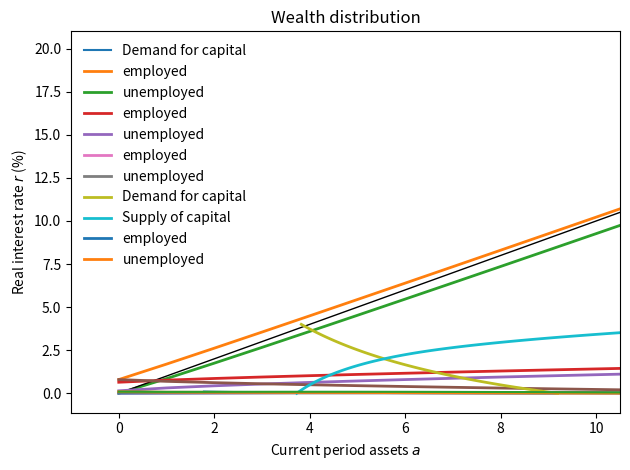
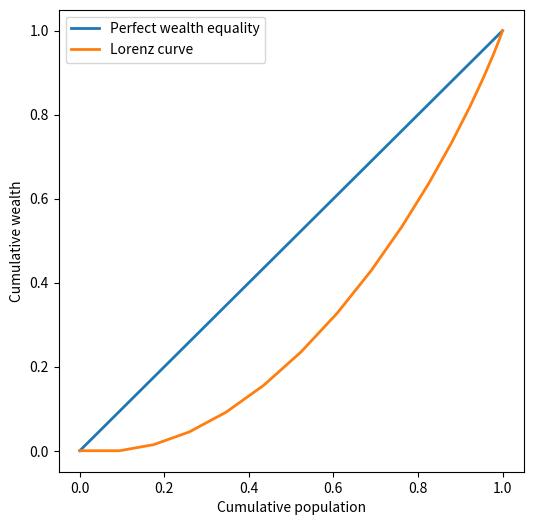

Generate these figures, in order, with matplotlib:
%matplotlib inline

import numpy as np
import matplotlib.pyplot as plt

from time import time
from bisect import bisect

from scipy import sparse
from scipy.sparse.linalg import spsolve, eigs

from scipy import optimize
from scipy.interpolate import InterpolatedUnivariateSpline

# Household labor efficiency process
z_grid = np.array([0.1, 1.0])
z_len = 2

P = np.array([[0.9, 0.1], 
              [0.1, 0.9]])

# Stationary distribution of states

D, V = np.linalg.eig(P.T)

col = np.where(np.abs(D-1) < 1e-3)[0][0]

v = V[:, col]

P_bar = v/sum(v)
print('P_bar =', P_bar)

N = P_bar @ z_grid.T
print('N =', N)

# Parameters
α = 0.33
β = 0.96
δ = 0.05
σ = 1
A = 1

def Capital_Demand(r):
    return (α/(r+δ))**(1/(1-α)) * N

def Wage(r):
    K = Capital_Demand(r)
    return (1-α) * (K/N)**α

rr = np.linspace(0, 0.1, 100) #1/β-1

plt.plot(Capital_Demand(rr), rr, label='Demand for capital')
plt.xlabel('Aggregate capital stock $K$')
plt.ylabel('Real interest rate $r$')
plt.legend()
plt.show()

a_min = 0
a_max = 20
a_len = 1+20

a_grid = np.linspace(a_min, a_max, a_len)
# a_grid = np.geomspace(a_min+1, a_max+1, a_len)-1

# Initial guess for r
r = 0.02
R = 1+r
w = Wage(r)
w

# Endogenous Gridpoint Method

t0 = time()

c_opt = np.zeros((z_len, a_len))
c_new = np.zeros((z_len, a_len))

a_new = np.zeros((z_len, a_len))
a_opt = np.zeros((z_len, a_len))

# Initial guess for c_opt
for j, z in enumerate(z_grid):
    c_opt[j, :] = r*a_grid[:] + z*w

norm_pol = 1
it = 0
maxit = 5000

while norm_pol > 1e-6*(1-β) and it < maxit:
    ERHS = P @ (β*R * c_opt**(-σ))
    IERHS = ERHS**(-1/σ)
    for j, z in enumerate(z_grid):
        c_end = IERHS[j, :]
        a_end = (a_grid[:] + c_end - z*w) / R
    
        c_new[j, :] = InterpolatedUnivariateSpline(a_end, c_end, k=1)(a_grid)
        
        # Binding constraint
        bind = np.where(a_grid < a_end[0])
        c_new[j, bind] = R*a_grid[bind] + z*w - a_min
        
        a_new[j, :] = R*a_grid + z*w - c_new[j, :]
    
    norm_pol = np.max(np.abs(c_opt - c_new))
    c_opt[:] = c_new[:]
    a_opt[:] = a_new[:]
    
    it = it + 1
    
    if it % 100 == 0:
        print('Iteration', it, '\t polfun norm', norm_pol)

t1 = time()

print('')
print('Elapsed time is', t1-t0, 'seconds.')
print('Converged after', it, 'iterations.')
print('Policy function L_inf norm is', norm_pol)

a_EGM = np.zeros((z_len, a_len))
c_EGM = np.zeros((z_len, a_len))

for j, z in enumerate(z_grid):
    c_EGM[j, :] = c_opt[j, :]
    a_EGM[j, :] = R*a_grid + z*w - c_EGM[j, :]

# plt.subplots(figsize=(4,3))
plt.plot(a_grid, a_EGM[1, :], lw=2, label='employed')
plt.plot(a_grid, a_EGM[0, :], lw=2, label='unemployed')
plt.plot(a_grid, a_grid, 'k-', lw=1)
plt.title('Policy function: assets')
plt.xlabel('Current period assets $a$')
plt.legend(frameon=False)
plt.tight_layout()
# plt.savefig('PE_polfun_A.pdf')
plt.show()

# plt.subplots(figsize=(4,3))
plt.plot(a_grid, c_EGM[1, :], lw=2, label='employed')
plt.plot(a_grid, c_EGM[0, :], lw=2, label='unemployed')
plt.title('Policy function: consumption')
plt.xlabel('Current period assets $a$')
plt.legend(frameon=False)
plt.tight_layout()
# plt.savefig('PE_polfun_C.pdf')
plt.show()

# plt.subplots(figsize=(4,3))
plt.plot(a_grid, a_EGM[1, :]-a_grid, lw=2)
plt.plot(a_grid, np.zeros(len(a_grid)), 'k-', lw=1)
plt.title('Employed: $a_{t+1} - a_{t}$')
plt.xlabel('Current period assets $a$')
plt.tight_layout()
# plt.savefig('PE_polfun_AA.pdf')
plt.show()

dens_mult = 1

a_grid_dens = np.linspace(a_min, a_max, dens_mult*a_len)
a_len_dens = len(a_grid_dens)
index_dens = range(a_len_dens)

pos_l = np.zeros((z_len, a_len_dens), dtype=int)
pos_h = np.zeros((z_len, a_len_dens), dtype=int)

val_l = np.zeros((z_len, a_len_dens))
val_h = np.zeros((z_len, a_len_dens))

a_EGM = np.zeros((z_len, a_len_dens))

for j, z in enumerate(z_grid):
    a_EGM[j, :] = InterpolatedUnivariateSpline(a_grid, a_opt[j, :], k=1)(a_grid_dens)

for j, z in enumerate(z_grid):
    for i, a in enumerate(a_grid_dens):
        pos_h[j, i] = min(bisect(a_grid_dens, a_EGM[j, i]), a_len_dens-1)
        pos_l[j, i] = max(pos_h[j, i]-1, 0)

        val_h[j, i] = min(1, ((a_EGM[j, i] - a_grid_dens[pos_l[j, i]]) 
                              / (a_grid_dens[pos_h[j, i]] - a_grid_dens[pos_l[j, i]])) )
        val_l[j, i] = 1 - val_h[j, i]

G_0 = sparse.coo_matrix( ( np.concatenate((val_l[0, :], val_h[0, :])), 
                          ( np.concatenate((index_dens, index_dens)), 
                            np.concatenate((pos_l[0, :], pos_h[0, :])) ) ), 
                        shape=(a_len_dens, a_len_dens) ).tocsr()

G_1 = sparse.coo_matrix( ( np.concatenate((val_l[1, :], val_h[1, :])), 
                          ( np.concatenate((index_dens, index_dens)), 
                            np.concatenate((pos_l[1, :], pos_h[1, :])) ) ), 
                        shape=(a_len_dens, a_len_dens) ).tocsr()

G = sparse.vstack( (sparse.kron(P[0, :], G_0), 
                    sparse.kron(P[1, :], G_1)) )

val, vec = eigs(G.transpose(), k=1, which='LR', return_eigenvectors=True)

stat_EGM = np.real(vec.flat)
stat_EGM = stat_EGM / np.sum(stat_EGM)

K_sup = a_grid_dens @ stat_EGM[a_len_dens:] + a_grid_dens @ stat_EGM[:a_len_dens]

print('Capital supplied =', K_sup)
print('')

# plt.subplots(figsize=(4,3))
plt.plot(a_grid_dens, stat_EGM[a_len_dens:], lw=2, label='employed')
plt.plot(a_grid_dens, stat_EGM[:a_len_dens], lw=2, label='unemployed')
plt.title('Wealth distribution')
plt.xlabel('Current period assets $a$')
# plt.xlim(-5, 105)
plt.legend(frameon=False)
plt.tight_layout()
# plt.savefig('PE_dist.pdf')
plt.show()

def K_sup(r, dens_mult=1):
    K_dem = (α*A/(r+δ))**(1/(1-α)) * N
    w = (1-α) * (K_dem/N)**α
    R = 1+r
    
#     print('Interest rate pa =', r) #100*((1+r)**8-1)
#     print('Capital demanded =', K_dem)
    
    # Endogenous Gridpoint Method

#     t0 = time()

    c_new = np.zeros((z_len, a_len))
    c_opt = np.zeros((z_len, a_len))

    a_new = np.zeros((z_len, a_len))
    a_opt = np.zeros((z_len, a_len))
    
    index = range(a_len)

    norm_pol = 1
    it = 0
    maxit = 5000

    # Initial guess for c_opt
    for j, z in enumerate(z_grid):
        c_opt[j, :] = z*w + r*a_grid[:]

    while norm_pol > 1e-6*(1-β) and it < maxit:
        
        ERHS = P @ (β*R * c_opt**(-σ))
        IERHS = ERHS**(-1/σ)
        
        for j, z in enumerate(z_grid):
            c_end = IERHS[j, :]
            a_end = (a_grid[:] + c_end - z*w) / R

            c_new[j, :] = InterpolatedUnivariateSpline(a_end, c_end, k=1)(a_grid)

            # Binding constraint
            bind = np.where(a_grid < a_end[0])
            c_new[j, bind] = R*a_grid[bind] + z*w - a_min

            a_new[j, :] = R*a_grid + z*w - c_new[j, :]

        norm_pol = np.max(np.abs(a_opt - a_new))
        c_opt[:, :] = c_new[:, :]
        a_opt[:, :] = a_new[:, :]

        it = it + 1

#     t1 = time()

#     print('Elapsed time is', t1-t0, 'seconds.')
#     print('Converged after', it, 'iterations.')
#     print('Policy function L_inf norm is', norm_pol)

#     t0 = time()
    
#     c_EGM = c_opt[:, :]
    
    a_grid_dens = np.linspace(a_min, a_max, dens_mult*a_len)
    a_len_dens = len(a_grid_dens)
    index_dens = range(a_len_dens)
    
    pos_l = np.zeros((z_len, a_len_dens), dtype=int)
    pos_h = np.zeros((z_len, a_len_dens), dtype=int)

    val_l = np.zeros((z_len, a_len_dens))
    val_h = np.zeros((z_len, a_len_dens))
    
    a_EGM = np.zeros((z_len, a_len_dens))

    for j, z in enumerate(z_grid):
        a_EGM[j, :] = InterpolatedUnivariateSpline(a_grid, a_opt[j, :], k=1)(a_grid_dens)

    for j, z in enumerate(z_grid):
        for i, a in enumerate(a_grid_dens):
            pos_h[j, i] = min(bisect(a_grid_dens, a_EGM[j, i]), a_len_dens-1)
            pos_l[j, i] = max(pos_h[j, i]-1, 0)

            val_h[j, i] = min(1, ((a_EGM[j, i] - a_grid_dens[pos_l[j, i]]) 
                                  / (a_grid_dens[pos_h[j, i]] - a_grid_dens[pos_l[j, i]])) )
            val_l[j, i] = 1 - val_h[j, i]

    G_0 = sparse.coo_matrix( ( np.concatenate((val_l[0, :], val_h[0, :])), 
                              ( np.concatenate((index_dens, index_dens)), 
                                np.concatenate((pos_l[0, :], pos_h[0, :])) ) ), 
                            shape=(a_len_dens, a_len_dens) ).tocsr()

    G_1 = sparse.coo_matrix( ( np.concatenate((val_l[1, :], val_h[1, :])), 
                              ( np.concatenate((index_dens, index_dens)), 
                                np.concatenate((pos_l[1, :], pos_h[1, :])) ) ), 
                            shape=(a_len_dens, a_len_dens) ).tocsr()

    G = sparse.vstack( (sparse.kron(P[0, :], G_0), 
                        sparse.kron(P[1, :], G_1)) )

    val, vec = eigs(G.transpose(), k=1, which='LR', return_eigenvectors=True)

#     print(val)

    stat_EGM = np.real(vec.flat)
    stat_EGM = stat_EGM / np.sum(stat_EGM)
    
    K_sup = a_grid_dens @ stat_EGM[a_len_dens:] + a_grid_dens @ stat_EGM[:a_len_dens]
    return K_sup

rr = np.linspace(0, 0.04, 100) #1/β-1

KK = {}

for i, r in enumerate(rr):
    KK[i] = K_sup(r)

# rr = np.linspace(0, 0.1, 100) #1/β-1

plt.plot(Capital_Demand(rr), rr*100, lw=2, label='Demand for capital')
plt.plot(KK.values(), rr*100, lw=2, label='Supply of capital')
plt.xlabel('Aggregate capital stock $K$')
plt.ylabel('Real interest rate $r$ (%)')
plt.legend(frameon=False, loc='upper center')
plt.xlim(None, 10.5)
plt.tight_layout()
# plt.savefig('Capital_eq.pdf')
plt.show()

def Capital_Market(r, dens_mult=1, distribution=False, xlim=None):
    K_dem = (α*A/(r+δ))**(1/(1-α)) * N
    w = (1-α) * (K_dem/N)**α
    R = 1+r
    
    print('Interest rate pa =', r) #100*((1+r)**8-1)
    print('Capital demanded =', K_dem)
    
    # Endogenous Gridpoint Method

#     t0 = time()

    c_new = np.zeros((z_len, a_len))
    c_opt = np.zeros((z_len, a_len))

    a_new = np.zeros((z_len, a_len))
    a_opt = np.zeros((z_len, a_len))
    
    index = range(a_len)

    norm_pol = 1
    it = 0
    maxit = 5000

    # Initial guess for c_opt
    for j, z in enumerate(z_grid):
        c_opt[j, :] = z*w + r*a_grid[:]

    while norm_pol > 1e-6*(1-β) and it < maxit:
        
        ERHS = P @ (β*R * c_opt**(-σ))
        IERHS = ERHS**(-1/σ)
        
        for j, z in enumerate(z_grid):
            c_end = IERHS[j, :]
            a_end = (a_grid[:] + c_end - z*w) / R

            c_new[j, :] = InterpolatedUnivariateSpline(a_end, c_end, k=1)(a_grid)

            # Binding constraint
            bind = np.where(a_grid < a_end[0])
            c_new[j, bind] = R*a_grid[bind] + z*w - a_min

            a_new[j, :] = R*a_grid + z*w - c_new[j, :]

        norm_pol = np.max(np.abs(a_opt - a_new))
        c_opt[:, :] = c_new[:, :]
        a_opt[:, :] = a_new[:, :]

        it = it + 1

#     t1 = time()

#     print('Elapsed time is', t1-t0, 'seconds.')
#     print('Converged after', it, 'iterations.')
#     print('Policy function L_inf norm is', norm_pol)

#     t0 = time()
    
#     c_EGM = c_opt[:, :]
    
    a_grid_dens = np.linspace(a_min, a_max, dens_mult*a_len)
    a_len_dens = len(a_grid_dens)
    index_dens = range(a_len_dens)
    
    pos_l = np.zeros((z_len, a_len_dens), dtype=int)
    pos_h = np.zeros((z_len, a_len_dens), dtype=int)

    val_l = np.zeros((z_len, a_len_dens))
    val_h = np.zeros((z_len, a_len_dens))
    
    a_EGM = np.zeros((z_len, a_len_dens))

    for j, z in enumerate(z_grid):
        a_EGM[j, :] = InterpolatedUnivariateSpline(a_grid, a_opt[j, :], k=1)(a_grid_dens)

    for j, z in enumerate(z_grid):
        for i, a in enumerate(a_grid_dens):
            pos_h[j, i] = min(bisect(a_grid_dens, a_EGM[j, i]), a_len_dens-1)
            pos_l[j, i] = max(pos_h[j, i]-1, 0)

            val_h[j, i] = min(1, ((a_EGM[j, i] - a_grid_dens[pos_l[j, i]]) 
                                  / (a_grid_dens[pos_h[j, i]] - a_grid_dens[pos_l[j, i]])) )
            val_l[j, i] = 1 - val_h[j, i]

    G_0 = sparse.coo_matrix( ( np.concatenate((val_l[0, :], val_h[0, :])), 
                              ( np.concatenate((index_dens, index_dens)), 
                                np.concatenate((pos_l[0, :], pos_h[0, :])) ) ), 
                            shape=(a_len_dens, a_len_dens) ).tocsr()

    G_1 = sparse.coo_matrix( ( np.concatenate((val_l[1, :], val_h[1, :])), 
                              ( np.concatenate((index_dens, index_dens)), 
                                np.concatenate((pos_l[1, :], pos_h[1, :])) ) ), 
                            shape=(a_len_dens, a_len_dens) ).tocsr()

    G = sparse.vstack( (sparse.kron(P[0, :], G_0), 
                        sparse.kron(P[1, :], G_1)) )

    val, vec = eigs(G.transpose(), k=1, which='LR', return_eigenvectors=True)

#     print(val)

    stat_EGM = np.real(vec.flat)
    stat_EGM = stat_EGM / np.sum(stat_EGM)
    
    K_sup = a_grid_dens @ stat_EGM[a_len_dens:] + a_grid_dens @ stat_EGM[:a_len_dens]

#     t1 = time()

    print('Capital supplied =', K_sup)
    print('')
#     print('Elapsed time is', t1-t0, 'seconds.')

    if distribution == True:
        plt.plot(a_grid_dens, stat_EGM[a_len_dens:], lw=2, label='employed')
        plt.plot(a_grid_dens, stat_EGM[:a_len_dens], lw=2, label='unemployed')
        plt.title('Wealth distribution')
        plt.xlabel('Current period assets $a$')
        plt.xlim(xlim)
        plt.legend(frameon=False)
        plt.tight_layout()
#         plt.savefig('GE_dist.pdf')
        plt.show()
    
    return (K_sup - K_dem)

Capital_Market(0.02, True)

t0 = time()
result = optimize.brentq(Capital_Market, 0, 1/β-1, full_output=True)
t1 = time()
print('Elapsed time is', t1-t0, 'seconds.')

r_star = result[0]

Capital_Market(result[0], 1, True)

stat_EGM_both = stat_EGM[:a_len_dens] + stat_EGM[a_len_dens:]

stat_EGM_both[np.abs(stat_EGM_both) < 1e-15] = 0
stat_EGM_both = stat_EGM_both/sum(stat_EGM_both)

plt.plot(a_grid_dens, stat_EGM_both)
plt.show()

a_dist_both = a_grid_dens * stat_EGM_both
a_dist_both = a_dist_both / sum(a_dist_both)

fig, ax = plt.subplots(figsize=(6, 6))

plt.plot(np.linspace(0,1), np.linspace(0,1), lw=2, label='Perfect wealth equality')
plt.plot(np.insert(np.cumsum(stat_EGM_both), 0, 0), 
         np.insert(np.cumsum(a_dist_both), 0, 0), 
         lw=2, label='Lorenz curve')

plt.xlabel('Cumulative population')
plt.ylabel('Cumulative wealth')
plt.legend()

# plt.plot(P_bar[0], P_bar[0]*z_grid[0]/t_inc, 'o')
# plt.tight_layout()
# plt.savefig('GE_Lorenz.pdf')
plt.show()

